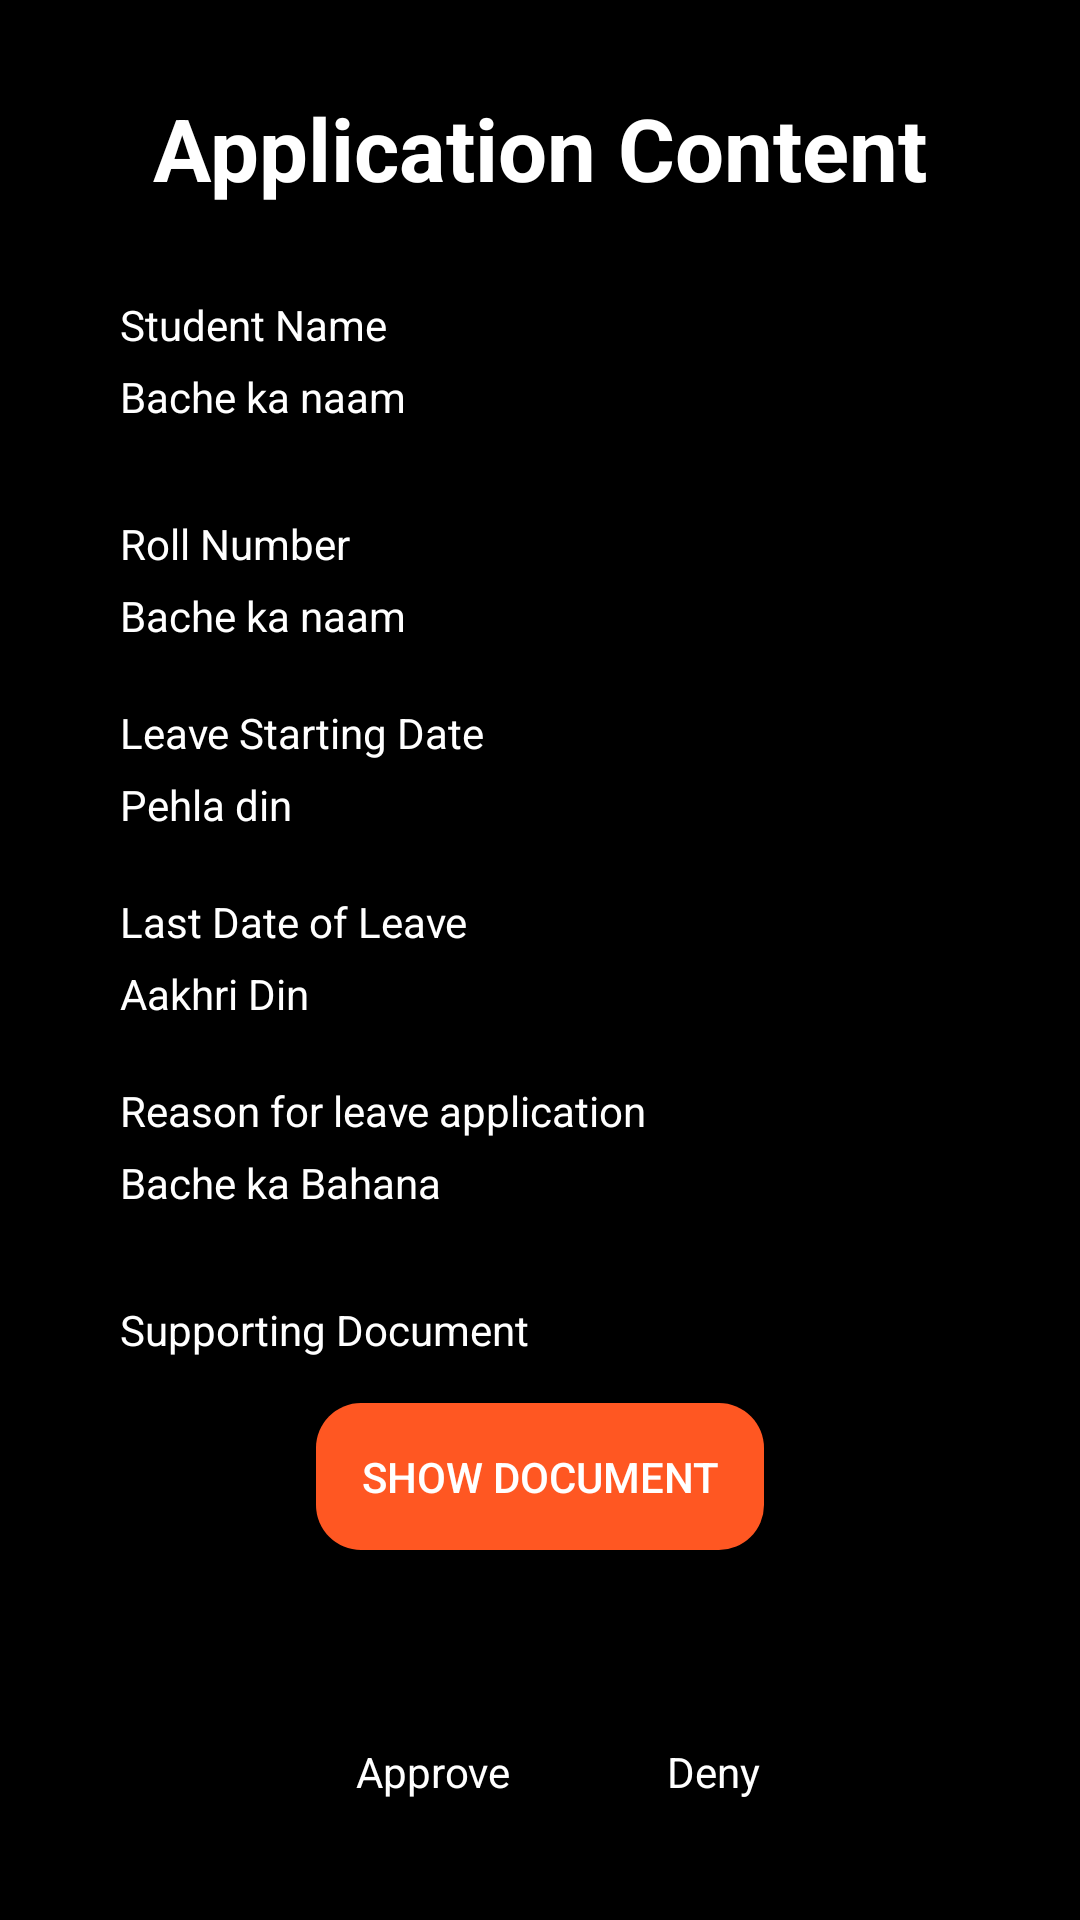

Here is an Android app screen rendered from its layout file. Give the layout XML and the strings, colors and styles it references.
<!-- AndroidManifest.xml: application theme Theme.Leave -->
<!-- res/layout/activity_show_application.xml -->
<?xml version="1.0" encoding="utf-8"?>
<LinearLayout xmlns:android="http://schemas.android.com/apk/res/android"
    xmlns:app="http://schemas.android.com/apk/res-auto"
    xmlns:tools="http://schemas.android.com/tools"
    android:layout_width="match_parent"
    android:layout_height="match_parent"
    android:background="@color/black"
    android:orientation="vertical"
    tools:context=".ShowApplication">

    <TextView
        android:layout_width="wrap_content"
        android:layout_height="wrap_content"
        android:layout_gravity="center"
        android:layout_marginTop="30dp"
        android:text="Application Content"
        android:textColor="@color/white"
        android:textSize="29dp"
        android:textStyle="bold" />


    <TextView
        android:id="@+id/nameLabel"
        android:layout_width="match_parent"
        android:layout_height="wrap_content"
        android:layout_marginHorizontal="40dp"
        android:layout_marginTop="30dp"
        android:text="Student Name"
        android:textColor="@color/white" />

    <TextView
        android:id="@+id/name"
        android:layout_width="match_parent"
        android:layout_height="wrap_content"
        android:layout_marginHorizontal="40dp"
        android:layout_marginTop="5dp"
        android:text="Bache ka naam"
        android:textColor="@color/white" />

    <TextView
        android:id="@+id/rollLabel"
        android:layout_width="match_parent"
        android:layout_height="wrap_content"
        android:layout_marginHorizontal="40dp"
        android:layout_marginTop="30dp"
        android:text="Roll Number"
        android:textColor="@color/white" />

    <TextView
        android:id="@+id/roll"
        android:layout_width="match_parent"
        android:layout_height="wrap_content"
        android:layout_marginHorizontal="40dp"
        android:layout_marginTop="5dp"
        android:text="Bache ka naam"
        android:textColor="@color/white" />

    <TextView
        android:id="@+id/startLabel"
        android:layout_width="match_parent"
        android:layout_height="wrap_content"
        android:layout_marginHorizontal="40dp"
        android:layout_marginTop="20dp"
        android:text="Leave Starting Date"
        android:textColor="@color/white" />

    <TextView
        android:id="@+id/startDate"
        android:layout_width="match_parent"
        android:layout_height="wrap_content"
        android:layout_marginHorizontal="40dp"
        android:layout_marginTop="5dp"
        android:text="Pehla din"
        android:textColor="@color/white" />

    <TextView
        android:id="@+id/endLabel"
        android:layout_width="match_parent"
        android:layout_height="wrap_content"
        android:layout_marginHorizontal="40dp"
        android:layout_marginTop="20dp"
        android:text="Last Date of Leave"
        android:textColor="@color/white" />

    <TextView
        android:id="@+id/endDate"
        android:layout_width="match_parent"
        android:layout_height="wrap_content"
        android:layout_marginHorizontal="40dp"
        android:layout_marginTop="5dp"
        android:text="Aakhri Din"
        android:textColor="@color/white" />

    <TextView
        android:id="@+id/reasonLabel"
        android:layout_width="match_parent"
        android:layout_height="wrap_content"
        android:layout_marginHorizontal="40dp"
        android:layout_marginTop="20dp"
        android:text="Reason for leave application"
        android:textColor="@color/white" />

    <TextView
        android:id="@+id/reason"
        android:layout_width="match_parent"
        android:layout_height="wrap_content"
        android:layout_marginHorizontal="40dp"
        android:layout_marginTop="5dp"
        android:text="Bache ka Bahana"
        android:textColor="@color/white"
        android:scrollbars="vertical"
        android:maxLines="5"/>


    <TextView
        android:id="@+id/supportingDoc"
        android:layout_width="match_parent"
        android:layout_height="wrap_content"
        android:layout_marginHorizontal="40dp"
        android:layout_marginTop="30dp"
        android:text="Supporting Document"
        android:textColor="@color/white" />

    <androidx.appcompat.widget.AppCompatButton
        android:id="@+id/showdoc"
        android:layout_width="wrap_content"
        android:layout_height="wrap_content"
        android:layout_gravity="center"
        android:layout_marginTop="15dp"
        android:background="@drawable/button_shape"
        android:padding="15dp"
        android:text="show document"
        android:textColor="@color/white" />

    <RadioGroup
        android:id="@+id/grp"
        android:layout_width="wrap_content"
        android:layout_height="wrap_content"
        android:layout_gravity="center"
        android:layout_marginTop="50dp"
        android:orientation="horizontal">

        <RadioButton
            android:id="@+id/approve"
            android:layout_width="wrap_content"
            android:layout_height="wrap_content"
            android:layout_marginRight="20dp"
            android:text="Approve"
            android:textColor="@color/white" />

        <RadioButton
            android:id="@+id/deny"
            android:layout_width="wrap_content"
            android:layout_height="wrap_content"
            android:layout_marginRight="20dp"
            android:text="Deny"
            android:textColor="@color/white" />
    </RadioGroup>

    <androidx.appcompat.widget.AppCompatButton
        android:id="@+id/confirm"
        android:layout_width="wrap_content"
        android:layout_height="wrap_content"
        android:layout_gravity="center"
        android:background="@drawable/button_shape"
        android:text="Confirm"
        android:textColor="@color/white"
        android:layout_marginBottom="50dp"/>

</LinearLayout>
<!-- resources referenced by this layout -->
<resources>
  <!-- drawable button_shape (drawable) -->
  <?xml version="1.0" encoding="utf-8"?>
  
  <shape xmlns:android="http://schemas.android.com/apk/res/android" android:shape="rectangle">
      <corners android:radius="15dp"/>
      <solid android:color="#FF5722"/>
      <stroke android:color="#FF5722"/>
  </shape>
  <style name="Theme.Leave" parent="Theme.MaterialComponents.DayNight.NoActionBar">
          
          <item name="colorPrimary">@color/purple_500</item>
          <item name="colorPrimaryVariant">@color/purple_700</item>
          <item name="colorOnPrimary">@color/white</item>
          
          <item name="colorSecondary">@color/teal_200</item>
          <item name="colorSecondaryVariant">@color/teal_700</item>
          <item name="colorOnSecondary">@color/black</item>
          
          <item name="android:statusBarColor" tools:targetApi="l">?attr/colorPrimaryVariant</item>
          
      </style>
  <!-- not gathered from this repository: default colours our renderer supplied (Android Studio template values) -->
  <color name="purple_500">#FF6200EE</color>
  <color name="purple_700">#FF3700B3</color>
  <color name="teal_200">#FF03DAC5</color>
  <color name="teal_700">#FF018786</color>
  <color name="black">#FF000000</color>
  <color name="white">#FFFFFFFF</color>
</resources>
